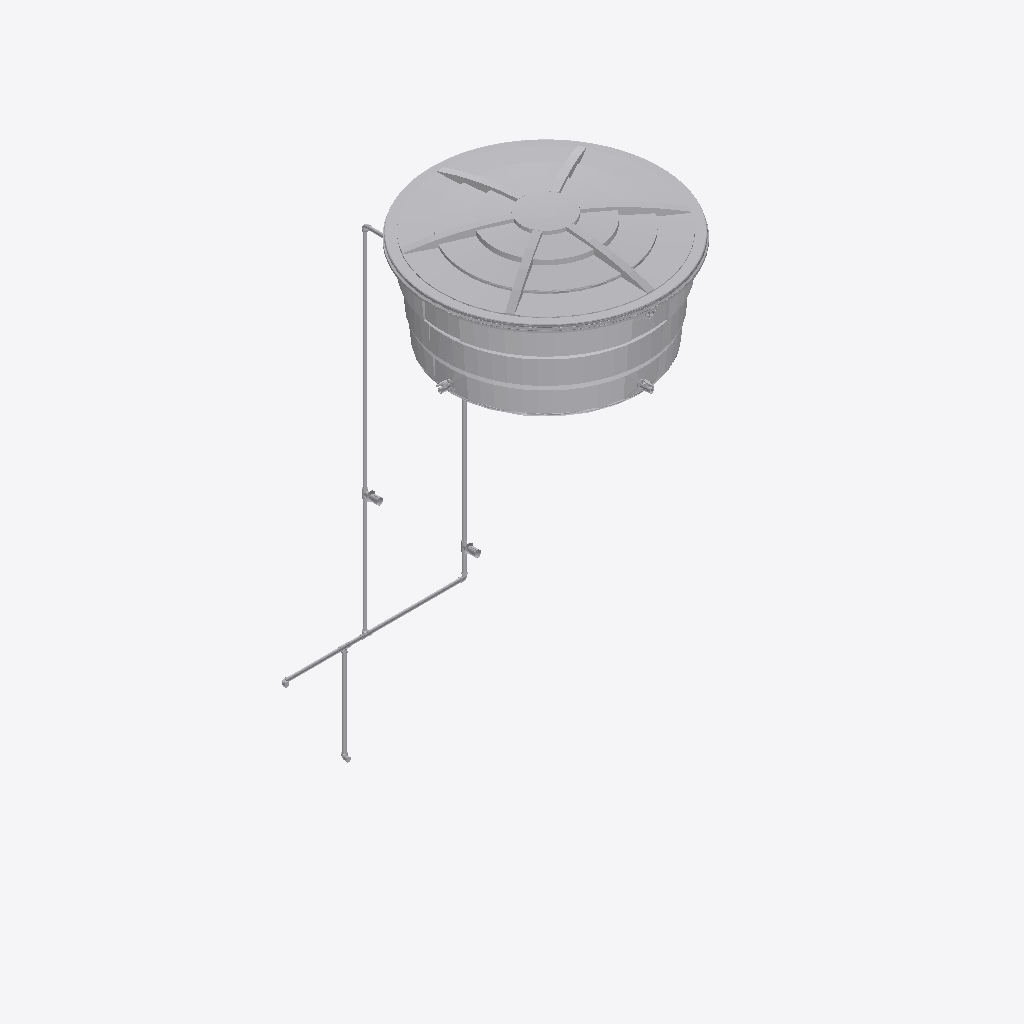
Isometric view of an IFC building model (IFC-SPF (STEP), schema IFC4, length unit metre), seen from the south-west, elements coloured by IFC class (only those large enough to see are counted): 22 other elements (light grey).
Extent 1.7 m × 2.2 m × 4.1 m (x, y, z). Storeys (2): COORD - PAV. TÉRREO at 0.40 m; COORD - LAJE at 3.20 m. Elements (30): 9 IfcPipeSegment, 8 IfcPipeFitting, 7 IfcValve, 3 IfcSanitaryTerminal, 2 IfcFlowTerminal, 1 IfcTank.

HEADER;
FILE_DESCRIPTION(('ViewDefinition [ReferenceView_V1.2]','RevitIdentifiers [VersionGUID: b8881656-8758-472b-afda-7f65a5f01345, NumberOfSaves: 24]','CoordinateReference [CoordinateBase: Coordenadas compartilhadas, ProjectSite: Interno]'),'2;1');
FILE_NAME('0001','2026-02-19T09:27:04-03:00',(''),(''),'ODA SDAI 24.3','Autodesk Revit 24.1.11.26 (PTB) - IFC 24.1.11.26','');
FILE_SCHEMA(('IFC4'));
ENDSEC;
DATA;
#104=IFCPROJECT('0Gv4ySFG11Nw$kHSwBoQL5',#18,'0001',$,$,'Nome do projeto','Status do projeto',(#99),#96);
#120=IFCSITE('0Gv4ySFG11Nw$kHSwBoQL7',#18,'Default',$,$,#119,$,$,.ELEMENT.,(-15,-52,0,-120620),(-47,-55,0,-114440),0.0,$,$);
#109=IFCBUILDING('0Gv4ySFG11Nw$kHSwBoQL4',#18,'',$,$,#107,$,'',.ELEMENT.,$,$,#108);
#113=IFCBUILDINGSTOREY('36PxQyXZLBLhoFz_QZQlKV',#18,'COORD - PAV. TÉRREO',$,'Nível:8 mm Extremidade superior',#112,$,'COORD - PAV. TÉRREO',.ELEMENT.,0.4);
#117=IFCBUILDINGSTOREY('36PxQyXZLBLhoFz_QZQlKU',#18,'COORD - LAJE',$,'Nível:8 mm Extremidade superior',#116,$,'COORD - LAJE',.ELEMENT.,3.2);
#17700=IFCFLOWTERMINAL('1MizZrmBr599tQIhrZSMRq',#18,'Tampa Caixa D_Agua - Agua Fria - MEP -Tigre:Tampa - 1000 L:1236841',$,'Tampa Caixa D_Agua - Agua Fria - MEP -Tigre:Tampa - 1000 L',#17699,#17696,'1236841');
#1988=IFCTANK('0ostkOkUz2Xhfn3LsqSU5G',#18,'Caixa D_Agua_Completa_2014 - Agua Fria - MEP -Tigre:Caixa com Tampa - 1000 L:1226733',$,'Caixa D_Agua_Completa_2014 - Agua Fria - MEP -Tigre:Caixa com Tampa - 1000 L',#1987,#1984,'1226733',.STORAGE.);
#8065=IFCPIPESEGMENT('2cEjXwFnXCEf$iOZtO_$Cg',#18,'Tipos de tubos:PVC - Agua Fria - Tubo Soldável Tigre:1234977',$,'Tipos de tubos:PVC - Agua Fria - Tubo Soldável Tigre',#8054,#8064,'1234977',.RIGIDSEGMENT.);
#5381=IFCPIPESEGMENT('2cEjXwFnXCEf$iOZtO_$rp',#18,'Tipos de tubos:PVC - Agua Fria - Tubo Soldável Tigre:1234552',$,'Tipos de tubos:PVC - Agua Fria - Tubo Soldável Tigre',#5370,#5380,'1234552',.RIGIDSEGMENT.);
#4568=IFCPIPESEGMENT('2cEjXwFnXCEf$iOZtO_$r9',#18,'Tipos de tubos:PVC - Agua Fria - Tubo Soldável Tigre:1234498',$,'Tipos de tubos:PVC - Agua Fria - Tubo Soldável Tigre',#4556,#4566,'1234498',.RIGIDSEGMENT.);
#6973=IFCPIPESEGMENT('2cEjXwFnXCEf$iOZtO_$nb',#18,'Tipos de tubos:PVC - Agua Fria - Tubo Soldável Tigre:1234798',$,'Tipos de tubos:PVC - Agua Fria - Tubo Soldável Tigre',#6962,#6972,'1234798',.RIGIDSEGMENT.);
#5364=IFCPIPESEGMENT('2cEjXwFnXCEf$iOZtO_$rb',#18,'Tipos de tubos:PVC - Agua Fria - Tubo Soldável Tigre:1234542',$,'Tipos de tubos:PVC - Agua Fria - Tubo Soldável Tigre',#5353,#5363,'1234542',.RIGIDSEGMENT.);
#7001=IFCPIPESEGMENT('2cEjXwFnXCEf$iOZtO_$nt',#18,'Tipos de tubos:PVC - Agua Fria - Tubo Soldável Tigre:1234812',$,'Tipos de tubos:PVC - Agua Fria - Tubo Soldável Tigre',#6990,#7000,'1234812',.RIGIDSEGMENT.);
#8045=IFCVALVE('2cEjXwFnXCEf$iOZtO_$CK',#18,'Registro de Gaveta - Agua Fria - MEP - Tigre:PVC Branco - 25 mm:1234975',$,'Registro de Gaveta - Agua Fria - MEP - Tigre:PVC Branco - 25 mm',#8044,#8041,'1234975',.ISOLATING.);
#8308=IFCVALVE('2cEjXwFnXCEf$iOZtO_$FP',#18,'Registro de Chuveiro - Agua Fria - MEP - Tigre:PVC Branco - 25 mm:1235154',$,'Registro de Chuveiro - Agua Fria - MEP - Tigre:PVC Branco - 25 mm',#8307,#8304,'1235154',.REGULATING.);
#3915=IFCVALVE('0ostkOkUz2Xhfn3LsqSU5I',#18,'Adaptador com Registro - Agua Fria_Soldavel - MEP - Tigre:Standard:1226735',$,'Adaptador com Registro - Agua Fria_Soldavel - MEP - Tigre:Standard',#3914,#3911,'1226735',.NOTDEFINED.);
#4218=IFCVALVE('0ostkOkUz2Xhfn3LsqSUou',#18,'Adaptador com Registro - Agua Fria_Soldavel - MEP - Tigre:Standard:1227269',$,'Adaptador com Registro - Agua Fria_Soldavel - MEP - Tigre:Standard',#4217,#4214,'1227269',.NOTDEFINED.);
#8327=IFCPIPESEGMENT('2cEjXwFnXCEf$iOZtO_$FV',#18,'Tipos de tubos:PVC - Agua Fria - Tubo Soldável Tigre:1235156',$,'Tipos de tubos:PVC - Agua Fria - Tubo Soldável Tigre',#8316,#8326,'1235156',.RIGIDSEGMENT.);
#6984=IFCPIPEFITTING('2cEjXwFnXCEf$iOZtO_$nm',#18,'Te_Reducao - Agua Fria_Soldavel - MEP - Tigre:Standard:1234811',$,'Te_Reducao - Agua Fria_Soldavel - MEP - Tigre:Standard',#6983,#6980,'1234811',.JUNCTION.);
#8344=IFCPIPESEGMENT('2cEjXwFnXCEf$iOZtO_$qu',#18,'Tipos de tubos:PVC - Agua Fria - Tubo Soldável Tigre:1236690',$,'Tipos de tubos:PVC - Agua Fria - Tubo Soldável Tigre',#8333,#8343,'1236690',.RIGIDSEGMENT.);
#4519=IFCVALVE('0ostkOkUz2Xhfn3LsqSUpq',#18,'Adaptador com Anel - Agua Fria_Soldavel - MEP - Tigre:Standard:1227337',$,'Adaptador com Anel - Agua Fria_Soldavel - MEP - Tigre:Standard',#4518,#4515,'1227337',.NOTDEFINED.);
#6919=IFCPIPEFITTING('2cEjXwFnXCEf$iOZtO_$su',#18,'Te_Reducao - Agua Fria_Soldavel - MEP - Tigre:Standard:1234611',$,'Te_Reducao - Agua Fria_Soldavel - MEP - Tigre:Standard',#6918,#6915,'1234611',.JUNCTION.);
#6938=IFCPIPESEGMENT('2cEjXwFnXCEf$iOZtO_$mA',#18,'Tipos de tubos:PVC - Agua Fria - Tubo Soldável Tigre:1234689',$,'Tipos de tubos:PVC - Agua Fria - Tubo Soldável Tigre',#6927,#6937,'1234689',.RIGIDSEGMENT.);
#5345=IFCPIPEFITTING('2cEjXwFnXCEf$iOZtO_$r7',#18,'Joelho 45_90 - Agua Fria_Soldavel - MEP - Tigre:Standard:1234508',$,'Joelho 45_90 - Agua Fria_Soldavel - MEP - Tigre:Standard',#5344,#5341,'1234508',.BEND.);
#7806=IFCPIPEFITTING('2cEjXwFnXCEf$iOZtO_$o8',#18,'Joelho 90 com Bucha de Latao - Agua Fria_Soldavel - MEP - Tigre:Standard:1234819',$,'Joelho 90 com Bucha de Latao - Agua Fria_Soldavel - MEP - Tigre:Standard',#7805,#7802,'1234819',.EXIT.);
#5410=IFCPIPEFITTING('2cEjXwFnXCEf$iOZtO_$se',#18,'Joelho 45_90 - Agua Fria_Soldavel - MEP - Tigre:Standard:1234595',$,'Joelho 45_90 - Agua Fria_Soldavel - MEP - Tigre:Standard',#5409,#5406,'1234595',.BEND.);
#17712=IFCPIPEFITTING('3coUdtloXErxS_IEORCUwV',#18,'Joelho 90 com Bucha de Latao - Agua Fria_Soldavel - MEP - Tigre:Standard:1238403',$,'Joelho 90 com Bucha de Latao - Agua Fria_Soldavel - MEP - Tigre:Standard',#17711,#17708,'1238403',.EXIT.);
ENDSEC;
